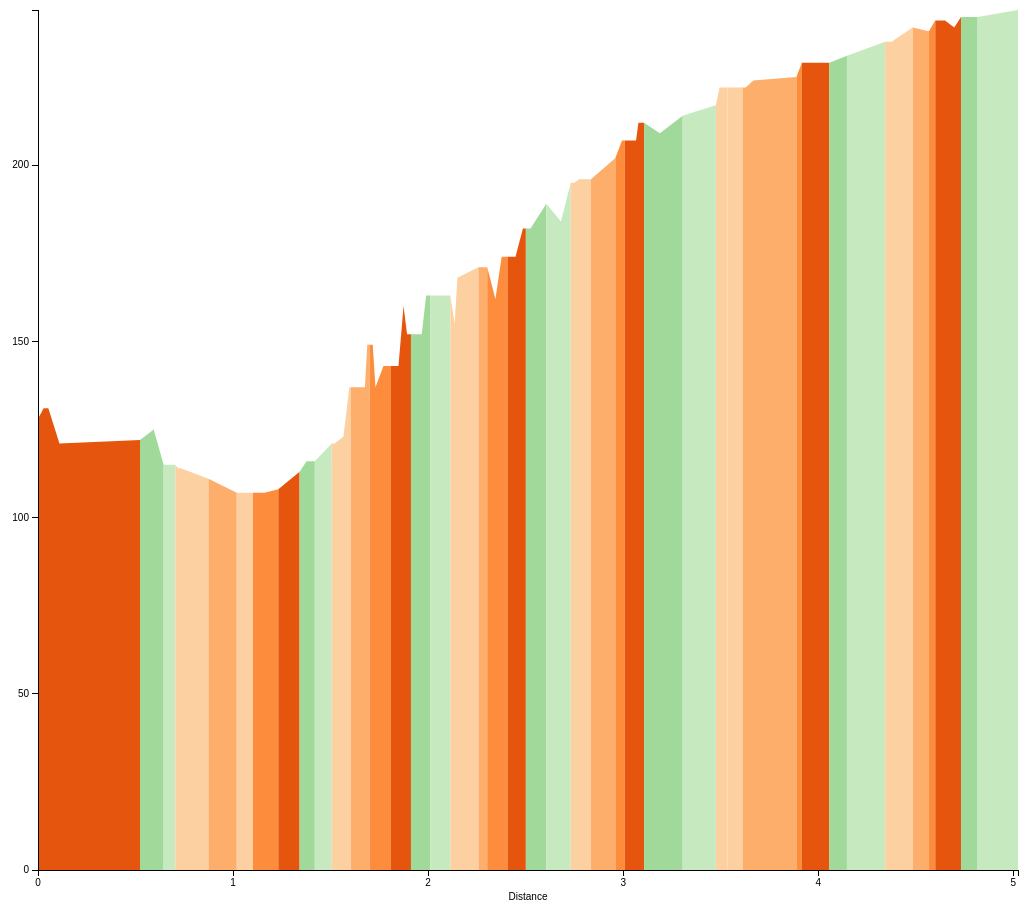
D3 v3 page, settled after 480 driven frames (8 s of simulated time); the page loaded 1 data file(s).


// ── script.js
// ***************************** //
//             Set Up            //
// ***************************** //

// Declare an array for holding the points that make up the path on the map
var line_points = [];


// *** CHART VARIABLES ***

var margin = {top: 10, right: 20, bottom: 30, left: 100},
    width = 1100 - margin.left - margin.right,
    height = 900 - margin.top - margin.bottom;

// Map colors to limits
var color = d3.scale.ordinal()
    .domain([-10,-5,0,5,10])
    .range(['#a1d99b','#c7e9c0','#fdd0a2','#fdae6b','#fd8d3c','#e6550d']);

// Set up the size of the chart relative to the div
var x = d3.scale.linear().range([0, width]);
var y = d3.scale.linear().range([height, 0]);

// Define the look of the axis
var xAxis = d3.svg.axis().scale(x).orient("bottom").ticks(5);
var yAxis = d3.svg.axis().scale(y).orient("left").ticks(5);

// Define an area. Areas are filled with color.
var area = d3.svg.area()
    .x(function(d) { return x(d.distance); })
    .y0(height)
    .y1(function(d) { return y(d.elevation); });

// Define the line
var line = d3.svg.line()
    .interpolate("basis")
    .x(function(d) { return x(d.distance); })
    .y(function(d) { return y(d.elevation); })

// create the zoom listener
var zoomListener = d3.behavior.zoom()
//    Defer binding of scales until domains have been set.
//    .x(x)  
//    .y(y)
    .scaleExtent([1, 10])
    .on("zoom", zoomHandler);

// function for handling zoom event
function zoomHandler() {
    svg.select(".x.axis").call(xAxis);
    svg.select(".y.axis").call(yAxis);   
    svg.selectAll('.area').attr('d', area); 
}
    
// Set up the SVG element
var svg = d3.select("#chart-container")
    .append("svg")
        .attr("width", width + margin.left + margin.right)
        .attr("height", height + margin.top + margin.bottom);

svg.append("defs")
    .append("clipPath")
      .attr("id", "clip")
    .append("rect")
      .attr("width", width)
      .attr("height", height);
  
svg = svg.append("g")
    .attr("transform", 
          "translate(" + margin.left + "," + margin.top + ")");

//zoomListener(svg);

// Caculate the average gradient of a dataGroup.
function dataGroupGradient(dataGroup)
{
  var sum = dataGroup[0].gradient;
  for (var i = 1; i < dataGroup.length; i++)
  {
    sum += parseFloat(dataGroup[i].gradient);  
  }
  return sum/dataGroup.length;
}


// ***************************** //
//     WORKING WITH THE DATA     //
// ***************************** //

// Get the data
d3.csv("data.csv", function(error, data) {
    data.forEach(function(d) {
        d.distance = +d.distance;
        d.elevation = +d.elevation;
        d.gradient = +d.gradient;
        d.latitude = +d.latitude;
        d.longitude = +d.longitude;
        line_points.push([d.latitude, d.longitude]);
    });

    // Scale the range of the entire chart
    x.domain(d3.extent(data, function(d) { return d.distance; }));
    y.domain([0, d3.max(data, function(d) { return d.elevation; })]);
    svg.call(zoomListener.x(x));

    // Split the data based on "group"
    var dataGroup = d3.nest()
        .key(function(d) {
            return d.group;
        })
        .entries(data);
    
    // To remove white space between dataGroups, append the first element of one
    // dataGroup to the last element of the previous dataGroup.
    dataGroup.forEach(function(group, i) {
      if(i < dataGroup.length - 1) {
        group.values.push(dataGroup[i+1].values[0])
      }
    })
        
    // Add a line and an area for each dataGroup
    dataGroup.forEach(function(d, i){
        svg.append("path")
            .datum(d.values)
            .attr("class", "area")
            .attr("d", area)
	          .attr("clip-path", "url(#clip)");
        });
        
    // Fill the dataGroups with color
    svg.selectAll(".area")
        .style("fill", function(d) { return color(dataGroupGradient(d)); });

    // Add the X Axis
    svg.append("g")
        .attr("class", "x axis")
        .attr("transform", "translate(0," + height + ")")
        .call(xAxis);

    // Add the Y Axis
    svg.append("g")
        .attr("class", "y axis")
        .call(yAxis);

    // Add the text label for the X axis
    svg.append("text")
        .attr("transform",
              "translate(" + (width/2) + " ," + 
                             (height+margin.bottom) + ")")
        .style("text-anchor", "middle")
        .text("Distance");

    // Add the text label for the Y axis
    svg.append("text")
        .attr("transform", "rotate(-90)")
        .attr("y", 6)
        .attr("x", margin.top - (height / 2))
        .attr("dy", ".71em")
        .style("text-anchor", "end")
        .text("");

    svg.append("clipPath")
        .attr("id", "clip")
        .append("rect")
        .attr("width", width)
        .attr("height", height);

});



### data: data.csv
latitude, longitude, distance, group, gradient, elevation, heading, request-time, through-time, summary, precip-intensity, precip-probability, ozone, cloud-cover, temperature, dew-point, humidity, pressure, wind-speed, wind-bearing, rider-wind, road-conditions
43.45, 11.08, 0, 1, 10.34, 128, 127.6, 2015-03-07T10:30:00, 10:30:00, Clear, 0, 0, 402.5, 0.01, 8.467, -1.3, 0.5, 1031, 7.434, 33, left wind 7.43m/s, 
43.45, 11.08, 0.029, 1, 0, 131, 117.5, 2015-03-07T10:30:02, 10:30:02, Clear, 0, 0, 402.5, 0.01, 8.467, -1.306, 0.5, 1031, 7.434, 33, left wind 7.43m/s, 
43.45, 11.08, 0.053, 1, -17.54, 131, 103.2, 2015-03-07T10:30:03, 10:30:03, Clear, 0, 0, 402.5, 0.01, 8.467, -1.306, 0.5, 1031, 7.434, 33, left wind 7.43m/s, 
43.45, 11.08, 0.11, 1, 0.2421, 121, 100.7, 2015-03-07T10:30:07, 10:30:07, Clear, 0, 0, 402.5, 0.01, 8.461, -1.311, 0.5, 1031, 7.434, 33, left wind 7.43m/s, 
43.45, 11.08, 0.523, 2, 4.286, 122, 100, 2015-03-07T10:30:37, 10:30:37, Clear, 0, 0, 402.5, 0.01, 8.439, -1.339, 0.5, 1031, 7.439, 33, left wind 7.44m/s, 
43.45, 11.08, 0.593, 2, -19.61, 125, 97.74, 2015-03-07T10:30:42, 10:30:42, Clear, 0, 0, 402.5, 0.01, 8.433, -1.344, 0.5, 1031, 7.439, 33, left wind 7.44m/s, 
43.45, 11.08, 0.644, 3, 0, 115, 107.6, 2015-03-07T10:30:46, 10:30:46, Clear, 0, 0, 402.6, 0.01, 8.428, -1.344, 0.5, 1031, 7.443, 33, left wind 7.44m/s, 
43.45, 11.08, 0.673, 3, 0, 115, 104.9, 2015-03-07T10:30:48, 10:30:48, Clear, 0, 0, 402.6, 0.01, 8.383, -1.4, 0.5, 1031, 7.515, 33, left wind 7.51m/s, 
43.45, 11.08, 0.704, 4, -7.143, 115, 89.96, 2015-03-07T10:30:50, 10:30:50, Clear, 0, 0, 402.6, 0.01, 8.383, -1.4, 0.5, 1031, 7.519, 33, left/head wind 7.52m/s, 
43.45, 11.08, 0.718, 4, 0, 114, 97.99, 2015-03-07T10:30:51, 10:30:51, Clear, 0, 0, 402.6, 0.01, 8.383, -1.4, 0.5, 1031, 7.519, 33, left wind 7.52m/s, 
43.45, 11.08, 0.726, 4, 0, 114, 115.1, 2015-03-07T10:30:52, 10:30:52, Clear, 0, 0, 402.6, 0.01, 8.383, -1.4, 0.5, 1031, 7.519, 33, left wind 7.52m/s, 
43.45, 11.08, 0.731, 4, -2.098, 114, 104.8, 2015-03-07T10:30:52, 10:30:52, Clear, 0, 0, 402.6, 0.01, 8.383, -1.4, 0.5, 1031, 7.519, 33, left wind 7.52m/s, 
43.45, 11.09, 0.874, 5, -2.759, 111, 106.9, 2015-03-07T10:31:02, 10:31:02, Clear, 0, 0, 402.6, 0.01, 8.372, -1.411, 0.5, 1031, 7.519, 33, left wind 7.52m/s, 
43.45, 11.09, 1.019, 6, 0, 107, 109.5, 2015-03-07T10:31:13, 10:31:13, Clear, 0, 0, 402.6, 0.01, 8.361, -1.428, 0.5, 1031, 7.524, 33, left wind 7.52m/s, 
43.45, 11.09, 1.082, 6, 0, 107, 120.2, 2015-03-07T10:31:17, 10:31:17, Clear, 0, 0, 402.6, 0.01, 8.361, -1.428, 0.5, 1031, 7.524, 33, left wind 7.52m/s, 
43.45, 11.09, 1.102, 7, 0, 107, 136.9, 2015-03-07T10:31:19, 10:31:19, Clear, 0, 0, 402.6, 0.01, 8.356, -1.433, 0.5, 1031, 7.524, 33, left wind 7.52m/s, 
43.45, 11.09, 1.123, 7, 0, 107, 143.7, 2015-03-07T10:31:20, 10:31:20, Clear, 0, 0, 402.6, 0.01, 8.356, -1.433, 0.5, 1031, 7.524, 33, left wind 7.52m/s, 
43.45, 11.09, 1.137, 7, 0, 107, 160.4, 2015-03-07T10:31:21, 10:31:21, Clear, 0, 0, 402.6, 0.01, 8.356, -1.439, 0.5, 1031, 7.524, 33, left/tail wind 7.52m/s, 
43.45, 11.09, 1.161, 7, 1.408, 107, 167.4, 2015-03-07T10:31:23, 10:31:23, Clear, 0, 0, 402.6, 0.01, 8.35, -1.439, 0.5, 1031, 7.524, 33, left/tail wind 7.52m/s, 
43.45, 11.09, 1.232, 8, 4.587, 108, 165.8, 2015-03-07T10:31:28, 10:31:28, Clear, 0, 0, 402.6, 0.01, 8.344, -1.444, 0.5, 1031, 7.524, 33, left/tail wind 7.52m/s, 
43.45, 11.09, 1.341, 9, 8.333, 113, 168.4, 2015-03-07T10:31:36, 10:31:36, Clear, 0, 0, 402.6, 0.01, 8.333, -1.461, 0.5, 1031, 7.524, 33, left/tail wind 7.52m/s, 
43.45, 11.09, 1.377, 9, 0, 116, 174.5, 2015-03-07T10:31:39, 10:31:39, Clear, 0, 0, 402.6, 0.01, 8.328, -1.467, 0.5, 1031, 7.524, 33, left/tail wind 7.52m/s, 
43.45, 11.09, 1.419, 10, 5.747, 116, 179.4, 2015-03-07T10:31:42, 10:31:42, Clear, 0, 0, 402.6, 0.01, 8.322, -1.472, 0.5, 1031, 7.524, 33, left/tail wind 7.52m/s, 
43.45, 11.09, 1.506, 11, 0, 121, 171.3, 2015-03-07T10:31:48, 10:31:48, Clear, 0, 0, 402.6, 0.01, 8.317, -1.478, 0.5, 1031, 7.524, 33, left/tail wind 7.52m/s, 
43.45, 11.09, 1.522, 11, 4.545, 121, 168.3, 2015-03-07T10:31:49, 10:31:49, Clear, 0, 0, 402.6, 0.01, 8.311, -1.483, 0.5, 1031, 7.524, 33, left/tail wind 7.52m/s, 
43.45, 11.09, 1.566, 11, 46.67, 123, 167.3, 2015-03-07T10:31:52, 10:31:52, Clear, 0, 0, 402.5, 0.01, 8.306, -1.483, 0.5, 1031, 7.524, 33, left/tail wind 7.52m/s, 
43.45, 11.09, 1.596, 11, 0, 137, 160.4, 2015-03-07T10:31:54, 10:31:54, Clear, 0, 0, 402.5, 0.01, 8.306, -1.489, 0.5, 1031, 7.524, 33, left/tail wind 7.52m/s, 
43.45, 11.09, 1.603, 12, 0, 137, 143.5, 2015-03-07T10:31:55, 10:31:55, Clear, 0, 0, 402.5, 0.01, 8.306, -1.489, 0.5, 1031, 7.524, 33, left wind 7.52m/s, 
43.45, 11.09, 1.614, 12, 0, 137, 128.8, 2015-03-07T10:31:56, 10:31:56, Clear, 0, 0, 402.5, 0.01, 8.3, -1.494, 0.5, 1031, 7.524, 33, left wind 7.52m/s, 
43.45, 11.09, 1.628, 12, 0, 137, 107.9, 2015-03-07T10:31:57, 10:31:57, Clear, 0, 0, 402.5, 0.01, 8.3, -1.494, 0.5, 1031, 7.524, 33, left wind 7.52m/s, 
43.45, 11.09, 1.642, 12, 0, 137, 81.52, 2015-03-07T10:31:58, 10:31:58, Clear, 0, 0, 402.5, 0.01, 8.3, -1.494, 0.5, 1031, 7.524, 33, left/head wind 7.52m/s, 
43.45, 11.09, 1.658, 12, 0, 137, 57.21, 2015-03-07T10:31:59, 10:31:59, Clear, 0, 0, 402.6, 0.01, 8.3, -1.494, 0.5, 1031, 7.524, 33, head wind 7.52m/s, 
43.45, 11.09, 1.676, 12, 100, 137, 42.73, 2015-03-07T10:32:00, 10:32:00, Clear, 0, 0, 402.6, 0.01, 8.3, -1.494, 0.5, 1031, 7.524, 33, head wind 7.52m/s, 
43.45, 11.09, 1.688, 12, 0, 149, 11.27, 2015-03-07T10:32:01, 10:32:01, Clear, 0, 0, 402.6, 0.01, 8.3, -1.494, 0.5, 1031, 7.524, 33, head wind 7.52m/s, 
43.45, 11.09, 1.7, 13, 0, 149, 348.6, 2015-03-07T10:32:02, 10:32:02, Clear, 0, 0, 402.6, 0.01, 8.3, -1.494, 0.5, 1031, 7.524, 33, tail wind 7.52m/s, 
43.45, 11.09, 1.716, 13, -85.71, 149, 332, 2015-03-07T10:32:03, 10:32:03, Clear, 0, 0, 402.6, 0.01, 8.306, -1.489, 0.5, 1031, 7.524, 33, tail wind 7.52m/s, 
43.45, 11.09, 1.73, 13, 14.63, 137, 317.9, 2015-03-07T10:32:04, 10:32:04, Clear, 0, 0, 402.6, 0.01, 8.306, -1.489, 0.5, 1031, 7.524, 33, tail wind 7.52m/s, 
… [head cut at 6 KiB]